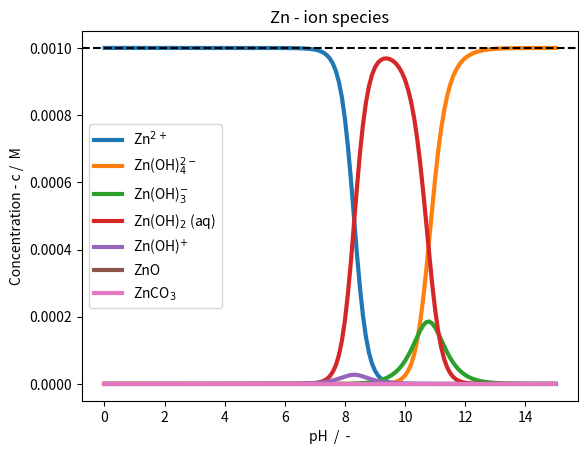
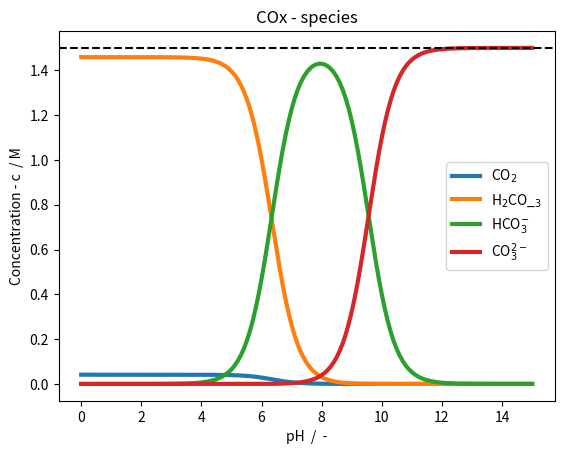
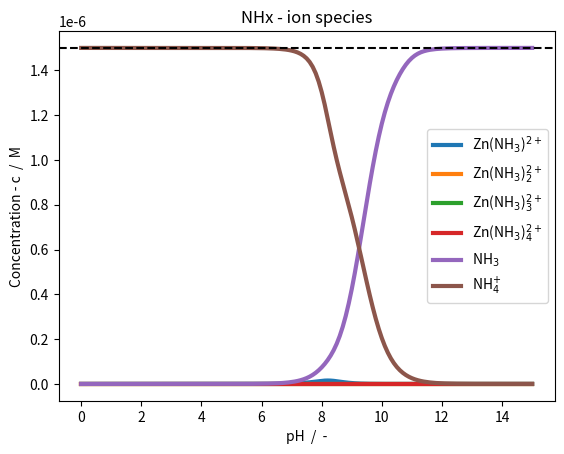
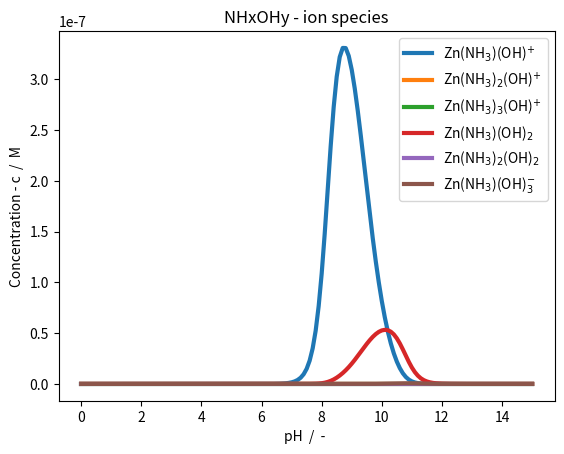
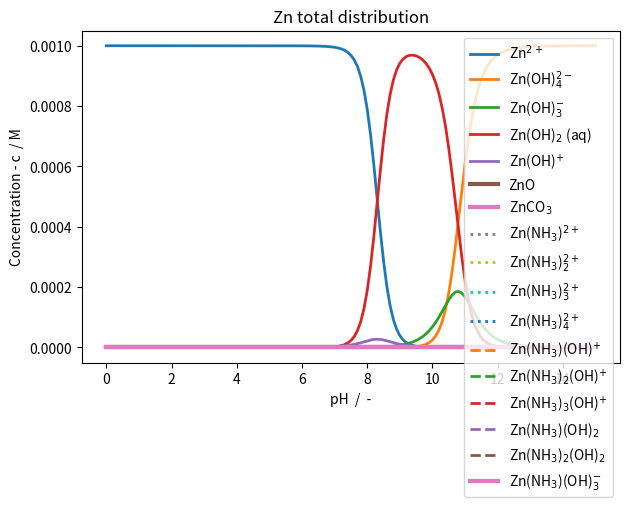

Python code for these plots, in order:
# -*- coding: utf-8 -*-
"""
Created on Wed Dec 13 10:22:43 2023

[redacted]

Based on chat_gpt.py
"""

import numpy as np
from scipy.optimize import fsolve
import matplotlib.pyplot as plt

class Zn_solution:
    def __init__(self, initial_concentrations):

        '''
        INPUT:
        initial_concentration: contains the initial concentration of Zn^2+, KOH, K2CO3, and KF in an array in mol/L

        Currently, KOH is not used since it would dominate the pH, so the pH is instead set to vary.
        It is also assumed full dissociation of K2CO3 and KF.
        Concentration of Zn^+ is assumed to be a natural occuring concentration and usually very low
        '''
        
        # Dictionary with equilibrium constants
        self.equilibrium_constants = {  'Zn(OH)4': 10**18, 'Zn(OH)3': 10**13.7,'ZnOH2_sat': 10**(-14.82),'ZnOH2_aq': 10**8.3, 'Zn(OH)': 10**5.0, 'ZnO': 10**(-15.96), \
                                        'ZnCO3': 10**(-10), 'H2CO3': 10**(6.33), 'HCO3': 10**(9.56),\
                                        'pCO2': 10**(-1.55), \
                                        'NH3': 10**(9.32-13.96), 'Zn(NH3)': 10**2.38, 'Zn(NH3)2': 10**4.88, 'Zn(NH3)3': 10**7.43, 'Zn(NH3)4': 10**9.65,\
                                        'Zn(NH3)(OH)3': 14.5}  # Initialize with a non-zero value
        
        self.equilibrium_constants_2 = {'Zn(OH)': 10**4.4, 'ZnOH2_aq': 10**11.3, 'Zn(OH)3': 10**14.14, 'Zn(OH)4': 10**17.66,\
                                        'Zn(NH3)': 10**2.37, 'Zn(NH3)2': 10**4.81, 'Zn(NH3)3': 10**7.31, 'Zn(NH3)4': 10**9.46,\
                                        'Zn(NH3)(OH)': 10**9.23, 'Zn(NH3)2(OH)': 10**10.80, 'Zn(NH3)3(OH)': 10**12,  'Zn(NH3)(OH)2_aq': 10**13, 'Zn(NH3)2(OH)2_aq': 10**13.6, 'Zn(NH3)(OH)3': 10**14.50,\
                                        'ZnOH2_sat': 10**(-14.82), 'ZnO': 10**(-15.96), 'ZnCO3': 10**(-10), \
                                        'H2CO3': 10**(6.33), 'HCO3': 10**(9.56), 'pCO2': 10**(-1.55),\
                                        'NH3': 10**(-9.246)}  # Initialize with a non-zero value
        
        #'CO3': 10**(-2.0), , 'H2O': 10**4.18, 'KOH': 10**(-0.2)
        
        # Initial concentration of species
        self.c_Zn_2 = initial_concentrations[0]     # Setting the initial concentration of Zn^2+ for the system
        self.c_KOH = initial_concentrations[1]      # Setting the initial concentration of KOH for the system -- Not used
        self.c_K2CO3 = initial_concentrations[2]    # Setting the initial concentration of K2CO3 for the system
        self.c_NH4OH = initial_concentrations[3]    # Setting the initial concentration of NH4OH

        self.c_Zn_tot = self.c_Zn_2                 # The total concentration of Zn species is always equal to the initial concentration of Zn^2+
        self.c_COx_tot = self.c_K2CO3               # The total concentration of COx species is always equal to the initial concentration of CO3^2-
        self.c_K_tot = self.c_KOH + 2*self.c_K2CO3
        self.c_NHx_tot = self.c_NH4OH                    # The total concentration of F species is always equal to the initial concentration of KF

        # Defining the pH
        self.pH_range = np.arange(0, 15.1, 0.1)     # The pH range for the study

        # Defining matrix to keep the concentrations of calculated species
        self.num_species = 30                       # Total number of species in the system
        self.concentration_matrix = np.zeros((self.num_species, len(self.pH_range)))# Matrix for storing the concentrations for different pH values
    def distribute_Zn_solution_species(self, x, pH):
        '''
        INPUT:
        x: An array containing first estimates of the Zn^2+, CO3^2-, K+, and F- (based on the initial value) -- Needed since fsolve is used later
        pH: An array of the pH range

        This part contains the thermodynamic equilibrium equations describing the distribution of the different
        species based on the estimated guesses from x. This is used since fsolve is used later to solve the system

        RETURNS:
        concentration_array: An array of the different concentrations from the system of equilibriums. 
        '''
        
        # Empty array to store solutions
        concentration_array = np.zeros(self.num_species)

        # Concentration of protons and hydroxide from pH
        c_H = 10**(-pH)
        c_OH = 10**(-13.96)/c_H

        # Values from x needed to solve the system
        c_Zn_2 = x[0]
        c_CO3_2 = x[1]
        c_K_1 = x[2]
        c_NH4 = x[3]

        ## System of equations

        # Equilibrium constants
        K_CO2 = self.equilibrium_constants_2['pCO2']              # Equilibrium constant for formation of CO2
        K_H2CO3 = self.equilibrium_constants_2['H2CO3']           # Equilibrium constant for formation of H2CO3
        K_HCO3_1 = self.equilibrium_constants_2['HCO3']           # Equilibrium constant for formation of HCO3^-

        K_ZnCO3 = self.equilibrium_constants_2['ZnCO3']           # Equilibrium constant for formation of ZnCO3

        K_NH3 = self.equilibrium_constants_2['NH3']               # Equilibrium constant for NH3/NH4+
        K_ZnNH3 = self.equilibrium_constants_2['Zn(NH3)']         # Equilibrium constant for formation of Zn(NH3)
        K_ZnNH3_2 = self.equilibrium_constants_2['Zn(NH3)2']      # Equilibrium constant for formation of Zn(NH3)2
        K_ZnNH3_3 = self.equilibrium_constants_2['Zn(NH3)3']      # Equilibrium constant for formation of Zn(NH3)3
        K_ZnNH3_4 = self.equilibrium_constants_2['Zn(NH3)4']      # Equilibrium constant for formation of Zn(NH3)4

        K_ZnOH4 = self.equilibrium_constants_2['Zn(OH)4']         # Equilibrium constant for formation of Zn(OH)4
        K_ZnOH3 = self.equilibrium_constants_2['Zn(OH)3']         # Equilibrium constant for formation of Zn(OH)3
        Ksp_ZnOH2 = self.equilibrium_constants_2['ZnOH2_sat']     # Equilibrium constant for formation of Zn(OH)2
        K_ZnOH2 = self.equilibrium_constants_2['ZnOH2_aq']        # Equilibrium constant for formation of Zn(OH)2
        K_ZnOH = self.equilibrium_constants_2['Zn(OH)']           # Equilibrium constant for formation of ZnOH+
        Ksp_ZnO = self.equilibrium_constants_2['ZnO']             # Equilibirum constant for formation of ZnO

        K_ZnNH3_OH = self.equilibrium_constants_2['Zn(NH3)(OH)']            # Equilibrium constant for formation of Zn(NH3)(OH)
        K_ZnNH3_2OH = self.equilibrium_constants_2['Zn(NH3)2(OH)']          # Equilibrium constant for formation of Zn(NH3)2(OH)
        K_ZnNH3_3OH = self.equilibrium_constants_2['Zn(NH3)3(OH)']          # Equilibrium constant for formation of Zn(NH3)3(OH)
        K_ZnNH3_OH_2 = self.equilibrium_constants_2['Zn(NH3)(OH)2_aq']      # Equilibrium constant for formation of Zn(NH3)(OH)2
        K_ZnNH3_2OH_2 = self.equilibrium_constants_2['Zn(NH3)2(OH)2_aq']    # Equilibrium constant for formation of Zn(NH3)2(OH)
        K_ZnNH3_OH_3 = self.equilibrium_constants_2['Zn(NH3)(OH)3']         # Equilibrium constant for formation of Zn(NH3)(OH)3

        ## Equilibrium equations
        # Carbon acid in water
        c_HCO3_1 = c_CO3_2*c_H*K_HCO3_1            # Formation of HCO3^-1 from CO3^-2 
        c_H2CO3 = c_HCO3_1*c_H*K_H2CO3             # Formation of H2CO3 from HCO3^-1 
        c_CO2 = c_H2CO3*K_CO2                      # Formation of CO2 from H2CO3

        # Ammonia - Ammonium
        c_NH3 = (c_NH4*K_NH3)/c_H                  # Formation of NH3 from NH4

        # Carbonates from salts
        c_ZnCO3 = c_CO3_2*c_Zn_2*K_ZnCO3            # Formation of ZnCO3

        # Zn complexes with OH-
        c_ZnOH4 = K_ZnOH4*(c_Zn_2*c_OH**4)          # Formation of Zn(OH)4^-2
        c_ZnOH3 = K_ZnOH3*(c_Zn_2*c_OH**3)          # Formation of Zn(OH)3^-1
        c_ZnOH2 = K_ZnOH2*(c_Zn_2*c_OH**2)          # Formation of Zn(OH)2
        c_ZnOH = K_ZnOH*(c_Zn_2*c_OH)               # Formation of ZnOH^+1
        c_ZnO = Ksp_ZnO*(c_Zn_2*c_OH**2)            # Formation of ZnO

        # Zn complexes with NH3
        c_ZnNH3 = K_ZnNH3*(c_Zn_2*c_NH3)
        c_ZnNH3_2 = K_ZnNH3_2*(c_Zn_2*c_NH3**2)
        c_ZnNH3_3 = K_ZnNH3_3*(c_Zn_2*c_NH3**3)
        c_ZnNH3_4 = K_ZnNH3_4*(c_Zn_2*c_NH3**4)

        # Zn complexes with NH3 and OH-
        c_ZnNH3OH = K_ZnNH3_OH*c_Zn_2*c_NH3*c_OH
        c_ZnNH3_2OH = K_ZnNH3_2OH*c_Zn_2*(c_NH3**2)*c_OH
        c_ZnNH3_3OH = K_ZnNH3_3OH*c_Zn_2*(c_NH3**3)*c_OH
        c_ZnNH3_OH_2 = K_ZnNH3_OH_2*c_Zn_2*c_NH3*c_OH**2
        c_ZnNH3_2OH_2 = K_ZnNH3_2OH_2*c_Zn_2*(c_NH3**2)*c_OH**2
        c_ZnNH3OH3 = K_ZnNH3_OH_3*c_Zn_2*c_NH3*c_OH**3

        # Conservation equations
        c_Zn_tot = c_Zn_2 + c_ZnOH4 + c_ZnOH3 + c_ZnOH2 + c_ZnOH + c_ZnO + c_ZnCO3 + \
                   c_ZnNH3 + c_ZnNH3_2 + c_ZnNH3_3 + c_ZnNH3_4 +\
                   c_ZnNH3OH + c_ZnNH3_2OH + c_ZnNH3_3OH + c_ZnNH3_OH_2 + c_ZnNH3_2OH_2 + c_ZnNH3OH3            # Total concentration of Zn species
        
        c_COx_tot = c_CO2 + c_CO3_2 + c_HCO3_1 + c_H2CO3 + c_ZnCO3                                              # Total concentration of COx species
        
        c_K_tot = c_K_1 #+ 2*c_K2CO3 + c_KOH                                                                    # Total concentration of K+
        
        c_NHx_tot = c_ZnNH3 + 2*c_ZnNH3_2 + 3*c_ZnNH3_3 + 4*c_ZnNH3_4 + \
                    c_ZnNH3OH + 2*c_ZnNH3_2OH + 3*c_ZnNH3_3OH + c_ZnNH3_OH_2 + 2*c_ZnNH3_2OH_2 + c_ZnNH3OH3 +\
                    c_NH3 + c_NH4                     

        ## Initilise concentration array
        
        # Zn ion
        concentration_array[0] = c_Zn_2         # Concentration of Zn^2+
        
        # Zn with OH-
        concentration_array[1] = c_ZnOH4        # Concentration of Zn(OH)4^2- 
        concentration_array[2] = c_ZnOH3        # Concentration of Zn(OH)3^-
        concentration_array[3] = c_ZnOH2        # Concentration of Zn(OH)2_aq
        concentration_array[4] = c_ZnOH         # Concentration of Zn(OH)+
        concentration_array[5] = c_ZnO          # Concentration of ZnO
        concentration_array[6] = c_ZnCO3        # Concentration of ZnCO3

        # Zn with NH3
        concentration_array[7] = c_ZnNH3       # Concentration of Zn(NH3)
        concentration_array[8] = c_ZnNH3_2     # Concentration of Zn(NH3)2
        concentration_array[9] = c_ZnNH3_3     # Concentration of Zn(NH3)3
        concentration_array[10] = c_ZnNH3_4     # Concentration of Zn(NH3)4

        # Zn with OH- and NH3
        concentration_array[11] = c_ZnNH3OH     # Concentration of Zn(NH3)(OH)
        concentration_array[12] = c_ZnNH3_2OH   # Concentration of Zn(NH3)2(OH)
        concentration_array[13] = c_ZnNH3_3OH   # Concentration of Zn(NH3)3(OH)
        concentration_array[14] = c_ZnNH3_OH_2  # Concentration of Zn(NH3)(OH)2
        concentration_array[15] = c_ZnNH3_2OH_2 # Concentration of Zn(NH3)2(OH)2
        concentration_array[16] = c_ZnNH3OH3    # Concentration of Zn(NH3)(OH)3

        # NH3 - NH4+
        concentration_array[17] = c_NH3          # Concentration of NH3
        concentration_array[18] = c_NH4         # Concentration of NH4+

        # CO2 and H2O
        concentration_array[19] = c_CO2         # Concentration of CO2
        concentration_array[20] = c_H2CO3       # Concentration of H2CO3
        concentration_array[21] = c_HCO3_1      # Concentration of HCO3-
        concentration_array[22] = c_CO3_2       # Concentration of CO3^2-

        # K+
        concentration_array[23] = c_K_1         # Concentration of K+

        # H+ and OH-
        concentration_array[24] = c_H           # Concentration of H+
        concentration_array[25] = c_OH          # Concentration of OH-

        # Conservation of species
        concentration_array[26] = c_Zn_tot      # Total concencetration of Zn species
        concentration_array[27] = c_COx_tot
        concentration_array[28] = c_K_tot
        concentration_array[29] = c_NHx_tot

        return concentration_array
 
    def conservation_Zn_solution(self, x, pH):
        '''
        INPUT
        x: An array containing first estimates of the Zn^2+, CO3^2-, K+, and F- (based on the initial value) -- Needed since fsolve is used later
        pH: An array of the pH range

        This part calculates the conservatuion of different species and uses fsolve solve the system

        RETURN:
        equation_array: An array of the total concentration of Zn-, CO3-, F-, and K-species to match the initial concentration
        '''

        # Getting the concentration array from the system of equilibriums
        concentration_array = self.distribute_Zn_solution_species(x, pH)

        # # Extracting the different concentrations from the concentration_array
        # # Zn ion
        # c_Zn_2 = concentration_array[0]         # Concentration of Zn^2+
        
        # # Zn with OH-
        # c_ZnOH4 = concentration_array[1]        # Concentration of Zn(OH)4^2- 
        # c_ZnOH3 = concentration_array[2]        # Concentration of Zn(OH)3^-
        # c_ZnOH2 = concentration_array[3]        # Concentration of Zn(OH)2_aq
        # c_ZnOH = concentration_array[4]         # Concentration of Zn(OH)+
        # c_ZnO = concentration_array[5]          # Concentration of ZnO
        # c_ZnCO3 = concentration_array[6]        # Concentration of ZnCO3

        # # Zn with NH3
        # c_ZnNH3 = concentration_array[7]        # Concentration of Zn(NH3)
        # c_ZnNH3_2 = concentration_array[8]      # Concentration of Zn(NH3)2
        # c_ZnNH3_3 = concentration_array[9]      # Concentration of Zn(NH3)3
        # c_ZnNH3_4 = concentration_array[10]     # Concentration of Zn(NH3)4

        # # Zn with OH- and NH3
        # c_ZnNH3OH = concentration_array[11]     # Concentration of Zn(NH3)(OH)
        # c_ZnNH3_2OH = concentration_array[12]   # Concentration of Zn(NH3)2(OH)
        # c_ZnNH3_3OH = concentration_array[13]   # Concentration of Zn(NH3)3(OH)
        # c_ZnNH3_OH_2 = concentration_array[14]  # Concentration of Zn(NH3)(OH)2
        # c_ZnNH3_2OH_2 = concentration_array[15] # Concentration of Zn(NH3)2(OH)2
        # c_ZnNH3OH3 = concentration_array[16]    # Concentration of Zn(NH3)(OH)3

        # # NH3 - NH4+
        # c_NH3 = concentration_array[17]         # Concentration of NH3
        # c_NH4 = concentration_array[18]         # Concentration of NH4+

        # # CO2 and H2O
        # c_CO2 = concentration_array[19]         # Concentration of CO2
        # c_H2CO3 = concentration_array[20]       # Concentration of H2CO3
        # c_HCO3_1 = concentration_array[21]      # Concentration of HCO3-
        # c_CO3_2 = concentration_array[22]       # Concentration of CO3^2-

        # # K+
        # c_K_1 = concentration_array[23]         # Concentration of K+

        # # H+ and OH-
        # c_H = concentration_array[24]           # Concentration of H+
        # c_OH = concentration_array[25]          # Concentration of OH-


        # Conservation of species
        c_Zn_tot = concentration_array[26]
        c_COx_tot = concentration_array[27]
        c_K_tot = concentration_array[28]
        c_NHx_tot = concentration_array[29]

        ## Conservation equations
        equation_array = np.zeros(4)
        equation_array[0] = c_Zn_tot - self.c_Zn_tot   # Total concentration of Zn species
        equation_array[1] = c_COx_tot - self.c_COx_tot # Total concentration of COx species
        equation_array[2] = c_K_tot - self.c_K_tot     # Total concentration of K species
        equation_array[3] = c_NHx_tot - self.c_NHx_tot

        return equation_array
    
    def calculate_Zn_solution_concentrations(self):
        '''
        This part uses fsolve to solve the system of equilibrium equations based on initial guesses. 
        Using lambda x permits the use of x in the prior methods

        It appends the solutions to the different equilibria the empty concentration_matrix in the init.
        '''

        for i in range(len(self.pH_range)):
            if i == 0:
                c_Zn_2_0, c_CO3_2_0, c_K_1_0, c_NH4OH_0 = self.c_Zn_tot, self.c_COx_tot, self.c_K_tot, self.c_NHx_tot

                x0 = np.array([c_Zn_2_0, c_CO3_2_0, c_K_1_0, c_NH4OH_0])
                options = {'maxfev': 20000, 'xtol': 10**(-8)}
                x = fsolve(lambda x: self.conservation_Zn_solution(x, self.pH_range[i]), x0, **options)

                self.concentration_matrix[:,i] = self.distribute_Zn_solution_species(x, self.pH_range[i])
            else:
                c_Zn_2_0, c_CO3_2_0, c_K_1_0, c_NH4OH_0 = self.concentration_matrix[0, i-1], self.concentration_matrix[22, i-1], self.concentration_matrix[23, i-1], self.concentration_matrix[18, i-1]

                x0 = np.array([c_Zn_2_0, c_CO3_2_0, c_K_1_0, c_NH4OH_0])
                options = {'maxfev': 20000, 'xtol': 10**(-8)}
                x = fsolve(lambda x: self.conservation_Zn_solution(x, self.pH_range[i]), x0, **options)

                self.concentration_matrix[:,i] = self.distribute_Zn_solution_species(x, self.pH_range[i])

    def plot_Zn_species_distribution(self):
        '''
        This part plots the concentration distribution for all Zn-species
        '''

        # ZnOHx-species
        plt.figure()
        plt.plot(self.pH_range, self.concentration_matrix[0, : ], label='Zn$^{2+}$', linewidth = 3)
        plt.plot(self.pH_range, self.concentration_matrix[1, : ], label='Zn(OH)$_{4}^{2-}$', linewidth = 3)
        plt.plot(self.pH_range, self.concentration_matrix[2, : ], label='Zn(OH)$_{3}^{-}$', linewidth = 3)
        plt.plot(self.pH_range, self.concentration_matrix[3, : ], label='Zn(OH)$_{2}$ (aq)', linewidth = 3)
        plt.plot(self.pH_range, self.concentration_matrix[4, : ], label='Zn(OH)$^{+}$', linewidth = 3)
        plt.plot(self.pH_range, self.concentration_matrix[5, : ], label='ZnO', linewidth = 3)
        plt.plot(self.pH_range, self.concentration_matrix[6, : ], label='ZnCO$_{3}$', linewidth = 3)
        #plt.plot(self.pH_range, self.concentration_matrix[16, : ], linewidth = 3)
        #plt.plot(self.pH_range, self.concentration_matrix[14, : ], linewidth = 3)
        plt.hlines(self.c_Zn_2, min(self.pH_range)-0.75, max(self.pH_range)+.75, 'k', '--')
        plt.xlim(min(self.pH_range)-0.75, max(self.pH_range)+0.75)
        plt.title('Zn - ion species')
        plt.xlabel('pH  /  -')
        plt.ylabel('Concentration - c /  M')
        plt.legend()#, 'ZnNH3_3'])
        plt.show()

    def plot_COx_species_distribution(self):
        '''
        This part plots the concentration distribution for all COx species
        '''
        # Carbonates
        plt.figure()
        plt.plot(self.pH_range, self.concentration_matrix[19, : ], label='CO$_{2}$', linewidth = 3)
        plt.plot(self.pH_range, self.concentration_matrix[20, : ], label='H$_{2}$CO_$_{3}$', linewidth = 3)
        plt.plot(self.pH_range, self.concentration_matrix[21, : ], label='HCO$_{3}^{-}$', linewidth = 3)
        plt.plot(self.pH_range, self.concentration_matrix[22, : ], label='CO$_{3}^{2-}$', linewidth = 3)
        plt.hlines(self.c_K2CO3, min(self.pH_range)-0.75, max(self.pH_range)+0.75, 'k', '--')
        plt.xlim(min(self.pH_range)-0.75, max(self.pH_range)+0.75)
        plt.title('COx - species')
        plt.xlabel('pH  /  -')
        plt.ylabel('Concentration - c  / M')
        plt.legend()
        plt.show()

    def plot_NHx_species_distribution(self):
        '''
        This part plots the concentration distribution for all F-species
        '''
        # NHx-species
        plt.figure()
        plt.plot(self.pH_range, self.concentration_matrix[7, : ], label='Zn(NH$_{3}$)$^{2+}$', linewidth = 3)
        plt.plot(self.pH_range, self.concentration_matrix[8, : ], label='Zn(NH$_{3}$)$^{2+}_{2}$', linewidth = 3)
        plt.plot(self.pH_range, self.concentration_matrix[9, : ], label='Zn(NH$_{3}$)$^{2+}_{3}$', linewidth = 3)
        plt.plot(self.pH_range, self.concentration_matrix[10, : ], label='Zn(NH$_{3}$)$^{2+}_{4}$', linewidth = 3)
        plt.plot(self.pH_range, self.concentration_matrix[17, : ], label='NH$_{3}$', linewidth = 3)
        plt.plot(self.pH_range, self.concentration_matrix[18, : ], label='NH$_{4}^{+}$', linewidth = 3)
        plt.hlines(self.c_NH4OH, min(self.pH_range)-0.75, max(self.pH_range)+0.75, 'k', '--')
        plt.xlim(min(self.pH_range)-0.75, max(self.pH_range)+0.75)
        plt.title('NHx - ion species')
        plt.xlabel('pH  /  -')
        plt.ylabel('Concentration - c  /  M')
        plt.legend()
        plt.show()

    def plot_NHxOHy_species_distribution(self):
        '''
        This part plots the concentration distribution for all NHxOHy-species
        '''
        # NHxOHy-species
        plt.figure()
        plt.plot(self.pH_range, self.concentration_matrix[11, : ], label='Zn(NH$_{3}$)(OH)$^{+}$', linewidth = 3)
        plt.plot(self.pH_range, self.concentration_matrix[12, : ], label='Zn(NH$_{3}$)$_{2}$(OH)$^{+}$', linewidth = 3)
        plt.plot(self.pH_range, self.concentration_matrix[13, : ], label='Zn(NH$_{3}$)$_{3}$(OH)$^{+}$', linewidth = 3)
        plt.plot(self.pH_range, self.concentration_matrix[14, : ], label='Zn(NH$_{3}$)(OH)$_{2}$', linewidth = 3)
        plt.plot(self.pH_range, self.concentration_matrix[15, : ], label='Zn(NH$_{3}$)$_{2}$(OH)$_{2}$', linewidth = 3)
        plt.plot(self.pH_range, self.concentration_matrix[16, : ], label='Zn(NH$_{3}$)(OH)$_{3}^{-}$', linewidth = 3)
        #plt.hlines(self.c_NH4OH, min(self.pH_range)-0.75, max(self.pH_range)+0.75, 'k', '--')
        plt.xlim(min(self.pH_range)-0.75, max(self.pH_range)+0.75)
        plt.title('NHxOHy - ion species')
        plt.xlabel('pH  /  - ')
        plt.ylabel('Concentration - c  /  M')
        plt.legend()
        plt.show()

    def plot_Zn_tot_distribution(self):
        plt.figure()
        # Zn^2+
        plt.plot(self.pH_range, self.concentration_matrix[0, : ], label='Zn$^{2+}$', linewidth = 2, linestyle='solid')
        # Zn(OH)x
        plt.plot(self.pH_range, self.concentration_matrix[1, : ], label='Zn(OH)$_{4}^{2-}$', linewidth = 2)
        plt.plot(self.pH_range, self.concentration_matrix[2, : ], label='Zn(OH)$_{3}^{-}$', linewidth = 2)
        plt.plot(self.pH_range, self.concentration_matrix[3, : ], label='Zn(OH)$_{2}$ (aq)', linewidth = 2)
        plt.plot(self.pH_range, self.concentration_matrix[4, : ], label='Zn(OH)$^{+}$', linewidth = 2)
        plt.plot(self.pH_range, self.concentration_matrix[5, : ], label='ZnO', linewidth = 3)              # Relatively small
        # ZnCO3
        plt.plot(self.pH_range, self.concentration_matrix[6, : ], label='ZnCO$_{3}$', linewidth = 3)       # Relatively small
        # Zn(NH3)x
        plt.plot(self.pH_range, self.concentration_matrix[7, : ], label='Zn(NH$_{3}$)$^{2+}$', linewidth = 2, linestyle = 'dotted')
        plt.plot(self.pH_range, self.concentration_matrix[8, : ], label='Zn(NH$_{3}$)$^{2+}_{2}$', linewidth = 2, linestyle = 'dotted')
        plt.plot(self.pH_range, self.concentration_matrix[9, : ], label='Zn(NH$_{3}$)$^{2+}_{3}$', linewidth = 2, linestyle = 'dotted')
        plt.plot(self.pH_range, self.concentration_matrix[10, : ], label='Zn(NH$_{3}$)$^{2+}_{4}$', linewidth = 2, linestyle = 'dotted')
        # NH3
        #plt.plot(self.pH_range, self.concentration_matrix[17, : ], label='NH$_{3}$', linewidth = 2, linestyle = 'dotted')
        # NH4
        #plt.plot(self.pH_range, self.concentration_matrix[18, : ], label='NH$_{4}^{+}$', linewidth = 2, linestyle = 'dotted')
        # Zn(NH3)x(OH)y
        plt.plot(self.pH_range, self.concentration_matrix[11, : ], label='Zn(NH$_{3}$)(OH)$^{+}$', linewidth = 2, linestyle = 'dashed')
        plt.plot(self.pH_range, self.concentration_matrix[12, : ], label='Zn(NH$_{3}$)$_{2}$(OH)$^{+}$', linewidth = 2, linestyle = 'dashed')
        plt.plot(self.pH_range, self.concentration_matrix[13, : ], label='Zn(NH$_{3}$)$_{3}$(OH)$^{+}$', linewidth = 2, linestyle = 'dashed')
        plt.plot(self.pH_range, self.concentration_matrix[14, : ], label='Zn(NH$_{3}$)(OH)$_{2}$', linewidth = 2, linestyle = 'dashed')
        plt.plot(self.pH_range, self.concentration_matrix[15, : ], label='Zn(NH$_{3}$)$_{2}$(OH)$_{2}$', linewidth = 2, linestyle = 'dashed')
        plt.plot(self.pH_range, self.concentration_matrix[16, : ], label='Zn(NH$_{3}$)(OH)$_{3}^{-}$', linewidth = 3)# Relatively small
        plt.xlim(min(self.pH_range)-0.75, max(self.pH_range)+0.75)
        plt.title('Zn total distribution')
        plt.xlabel('pH  /  -')
        plt.ylabel('Concentration - c  / M')
        plt.legend()
        plt.tight_layout()
        plt.show()


# Initialize ChemicalEquilibrium
c_Zn_2_0 = 10**(-3)
c_KOH_0 = 6#6
c_K2CO3_0 = 1.5#1.5
c_NH4OH_0 = 1.5*10**(-6)#0.5 --  Check this number, can't be 1.5

pZn = -np.log10(c_Zn_2_0)

# Initialises and solving the system
initial_concentrations = np.array([c_Zn_2_0, c_KOH_0, c_K2CO3_0, c_NH4OH_0])   # Initial concentrations
Zn_solution_system = Zn_solution(initial_concentrations)                    # Initialises the Zn-solution class
Zn_solution_system.calculate_Zn_solution_concentrations()                   # Calculates the concentration distributions
Zn_solution_system.plot_Zn_species_distribution()                           # Plots the Zn-species concentration distribution
Zn_solution_system.plot_COx_species_distribution()                          # Plots the COx-species concentration distribution
Zn_solution_system.plot_NHx_species_distribution()                          # Plots the F-species concentration distribution
Zn_solution_system.plot_NHxOHy_species_distribution()                       # Plots the Zn(NH3)x(OH)y concentration distribution
Zn_solution_system.plot_Zn_tot_distribution()                               # Plots the total distribution of Zn containing species

print(f'pZn = {pZn}')